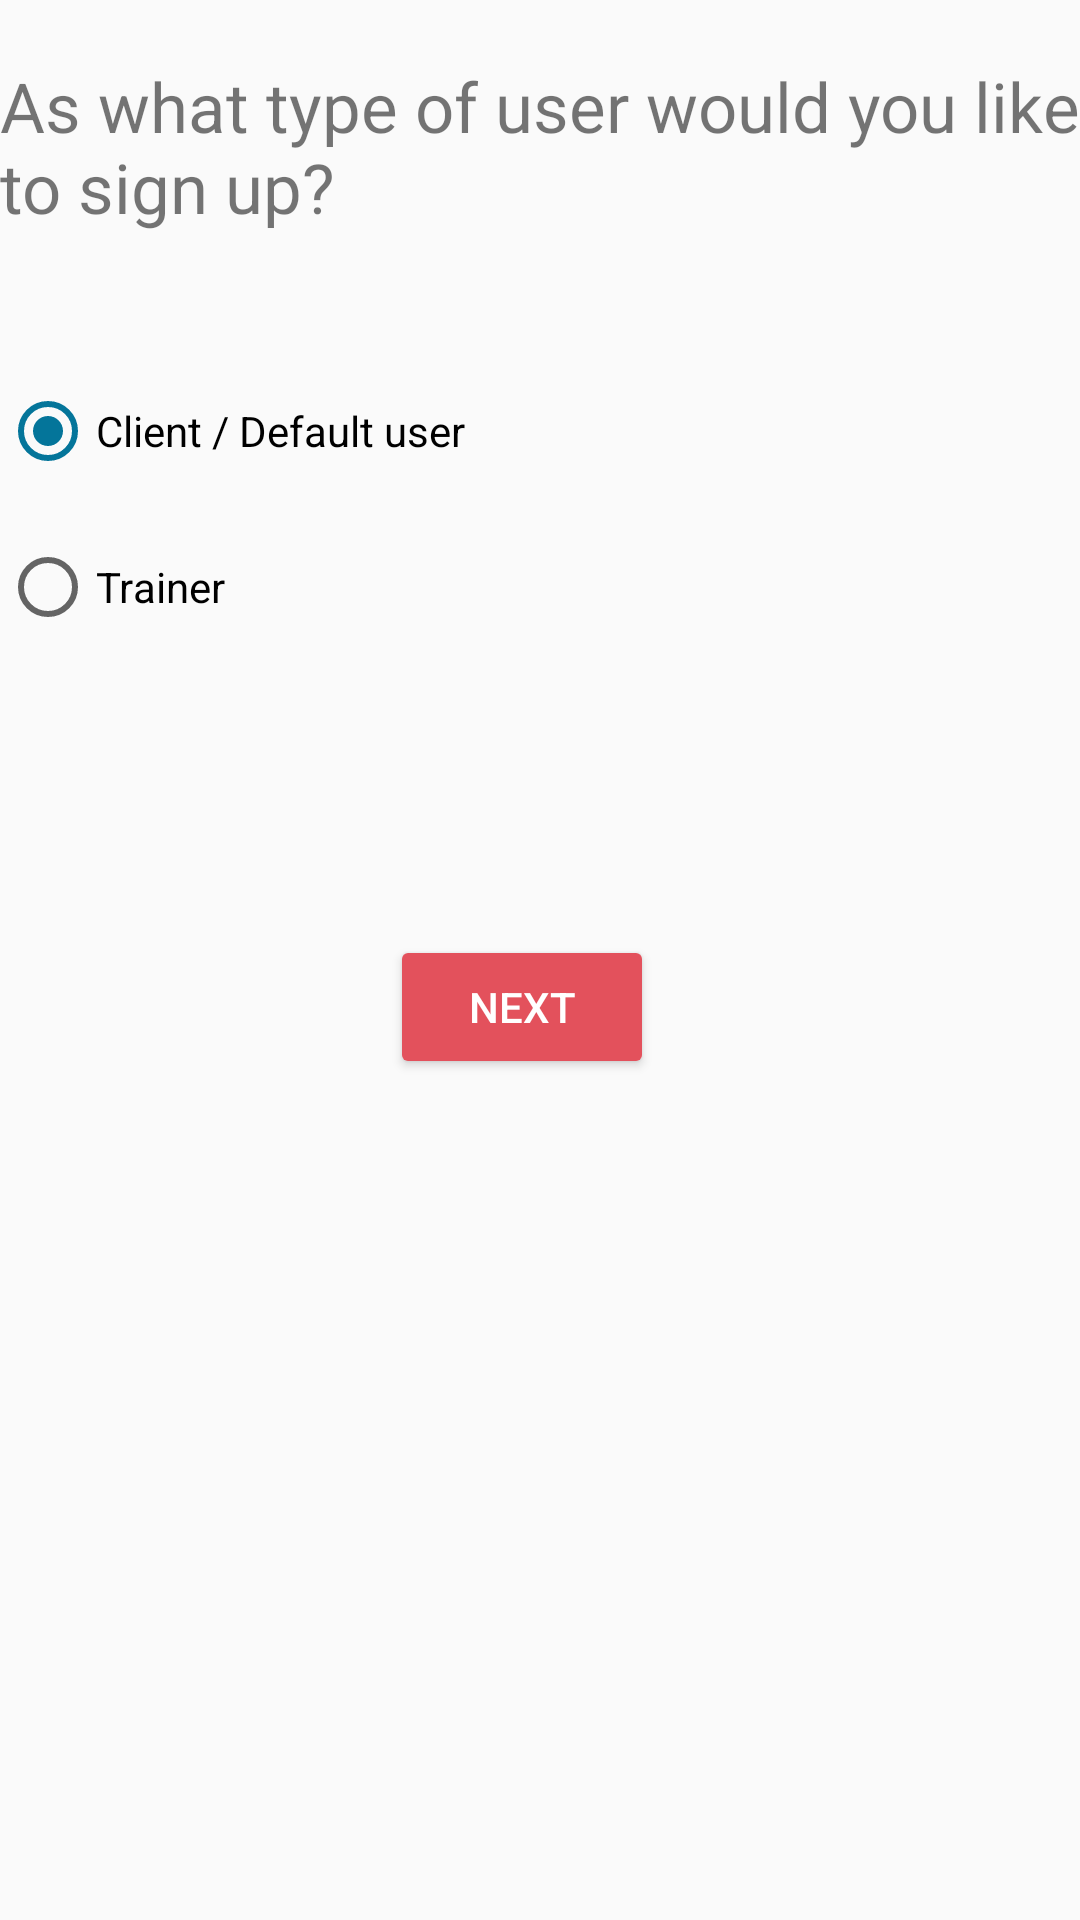

Here is an Android app screen rendered from its layout file. Give the layout XML and the strings, colors and styles it references.
<!-- AndroidManifest.xml: application theme AppTheme -->
<!-- res/layout/activity_choose_type.xml -->
<?xml version="1.0" encoding="utf-8"?>
<LinearLayout xmlns:android="http://schemas.android.com/apk/res/android"
    android:orientation="vertical" android:layout_width="match_parent"
    android:layout_height="match_parent"
    xmlns:tools="http://schemas.android.com/tools"
    tools:context="com.google.firebase.codelab.nutriapp.controller.sign_in.ChooseType"
    android:layout_marginLeft="10dp">


    <TextView
        android:layout_width="wrap_content"
        android:layout_height="wrap_content"
        android:textSize="23dp"
        android:layout_marginTop="20dp"
        android:text="As what type of user would you like to sign up?"
        />

    <RadioGroup
        android:id="@+id/radioChoice"
        android:layout_width="wrap_content"
        android:layout_height="wrap_content"
        android:layout_marginTop="50dp">

        <RadioButton
            android:id="@+id/radioClient"
            android:layout_width="wrap_content"
            android:layout_height="wrap_content"
            android:text="Client / Default user"
            android:checked="true" />

        <RadioButton
            android:id="@+id/radioTrainer"
            android:layout_width="wrap_content"
            android:layout_height="wrap_content"
            android:text="Trainer"
            android:layout_marginTop="20dp"/>
    </RadioGroup>


    <Button
        android:id="@+id/nextButton"
        android:layout_width="wrap_content"
        android:layout_height="wrap_content"
        android:text="Next"
        android:textColor="#ffffff"
        android:layout_marginTop="100dp"
        android:layout_marginLeft="130dp"
        android:theme="@style/MyButton"/>




</LinearLayout>
<!-- resources referenced by this layout -->
<resources>
  <style name="MyButton" parent="Theme.AppCompat.Light">
          <item name="colorControlHighlight">@color/indigo</item>
          <item name="colorButtonNormal">@color/pink</item>
      </style>
  <style name="AppTheme" parent="Theme.AppCompat.Light.DarkActionBar">
          
          <item name="colorPrimary">@color/colorPrimary</item>
          <item name="colorPrimaryDark">@color/colorPrimaryDark</item>
          <item name="colorAccent">@color/colorAccent</item>
  
          <item name="android:colorButtonNormal">@drawable/button_selector</item>
          <item name="colorButtonNormal">@drawable/button_selector</item>
          <item name="android:buttonStyle">@style/FriendlyButtonStyle</item>
      </style>
  <color name="indigo">#00DDD5</color>
  <color name="pink">#E3515C</color>
  <color name="colorPrimary">#2B3856</color>
  <color name="colorPrimaryDark">#060d0f</color>
  <color name="colorAccent">#04759A</color>
  <style name="FriendlyButtonStyle" parent="Widget.AppCompat.Button">
          <item name="android:textColor">@color/colorTitle</item>
      </style>
  <color name="colorTitle">#ffffff</color>
</resources>
